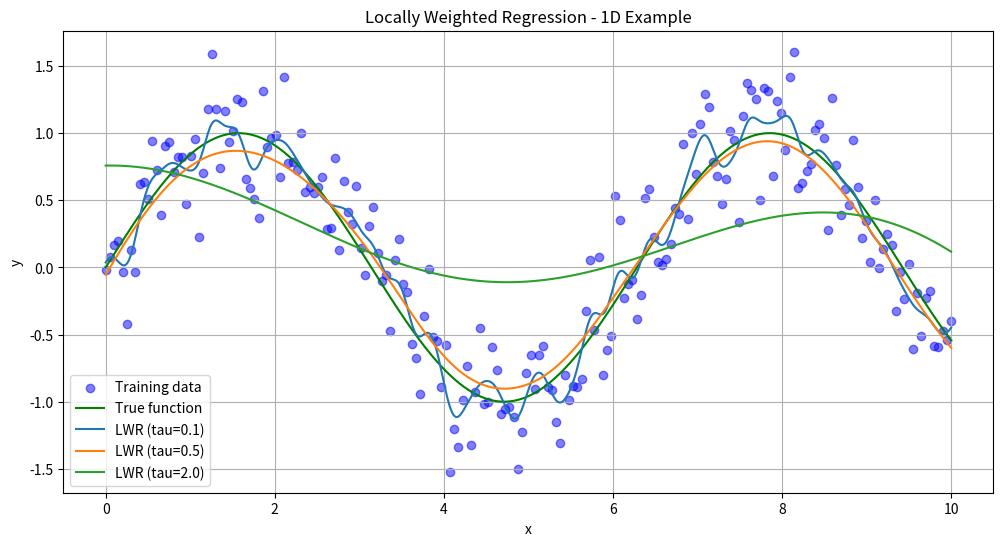

Here is the Python script that generated this plot: (Note: this script raises an exception after producing the figure.)
# Question 5: Develop a program to implement the non-parametric Locally Weighted Regression algorithm in order to fit data points. Select appropriate data set for your experiment and draw graphs.

import numpy as np
import matplotlib.pyplot as plt
from matplotlib import cm
from mpl_toolkits.mplot3d import Axes3D

class LocallyWeightedRegression:
    def __init__(self, tau=1.0):
        """
        Initialize Locally Weighted Regression model

        Args:
            tau: Bandwidth parameter that controls the width of the kernel (smoothing parameter)
        """
        self.tau = tau
        self.x_train = None
        self.y_train = None

    def fit(self, x, y):
        """
        Store the training data

        Args:
            x: Training features
            y: Target values
        """
        self.x_train = x
        self.y_train = y

    def predict(self, x_query):
        """
        Make predictions for query points using locally weighted regression

        Args:
            x_query: Points to make predictions for

        Returns:
            Predicted values for query points
        """
        # If input is a single point, convert to array
        if not isinstance(x_query, np.ndarray):
            x_query = np.array([x_query])
        elif x_query.ndim == 1:
            x_query = x_query.reshape(-1, 1)

        # Make predictions for each query point
        predictions = np.zeros(len(x_query))

        for i, x_q in enumerate(x_query):
            # Calculate weights for all training points based on distance to query point
            weights = self._calculate_weights(x_q)

            # Create weight matrix W
            W = np.diag(weights)

            # Add constant term (intercept) to x_train
            X = np.column_stack([np.ones(len(self.x_train)), self.x_train])

            # Calculate weighted least squares solution: β = (X^T W X)^(-1) X^T W y
            try:
                xTWx = X.T @ W @ X
                xTWy = X.T @ W @ self.y_train
                beta = np.linalg.inv(xTWx) @ xTWy

                # Make prediction for query point: y = β₀ + β₁x
                predictions[i] = beta[0] + beta[1] * x_q
            except np.linalg.LinAlgError:
                # Handle singular matrix error
                predictions[i] = np.mean(self.y_train)

        return predictions

    def _calculate_weights(self, x_query):
        """
        Calculate weights for all training points based on distance to query point
        using Gaussian kernel

        Args:
            x_query: Query point

        Returns:
            Array of weights for each training point
        """
        # Compute squared distances
        distances = np.sum((self.x_train - x_query) ** 2, axis=1)

        # Apply Gaussian kernel
        # w(x) = exp(-||x - x_query||^2 / (2*τ^2))
        weights = np.exp(-distances / (2 * self.tau**2))

        return weights


# Generate synthetic dataset
def generate_1d_data(n=100, noise=0.5):
    x = np.linspace(0, 10, n)
    y = np.sin(x) + np.random.normal(0, noise, n)
    return x.reshape(-1, 1), y

def generate_2d_data(n=100, noise=0.5):
    x1 = np.random.uniform(0, 5, n)
    x2 = np.random.uniform(0, 5, n)
    y = np.sin(x1) * np.cos(x2) + np.random.normal(0, noise, n)
    return np.column_stack([x1, x2]), y


# 1D Example
x_1d, y_1d = generate_1d_data(200, noise=0.3)

# Initialize models with different bandwidths
models_1d = [
    LocallyWeightedRegression(tau=0.1),  # Very local (underfitting)
    LocallyWeightedRegression(tau=0.5),  # Good balance
    LocallyWeightedRegression(tau=2.0)   # Too global (overfitting)
]

# Fit models
for model in models_1d:
    model.fit(x_1d, y_1d)

# Create test points
x_test_1d = np.linspace(0, 10, 1000).reshape(-1, 1)

# Visualize results
plt.figure(figsize=(12, 6))
plt.scatter(x_1d, y_1d, color='blue', alpha=0.5, label='Training data')
plt.plot(x_test_1d, np.sin(x_test_1d), 'g-', label='True function')

for i, model in enumerate(models_1d):
    y_pred = model.predict(x_test_1d)
    plt.plot(x_test_1d, y_pred, label=f'LWR (tau={model.tau})')

plt.title('Locally Weighted Regression - 1D Example')
plt.xlabel('x')
plt.ylabel('y')
plt.legend()
plt.grid(True)
plt.savefig('LWR_1D.png')
plt.show()


# 2D Example - Visualize with 3D surface
x_2d, y_2d = generate_2d_data(500, noise=0.2)

# Fit model
model_2d = LocallyWeightedRegression(tau=0.7)
model_2d.fit(x_2d, y_2d)

# Create a grid of test points
x1_grid, x2_grid = np.meshgrid(np.linspace(0, 5, 50), np.linspace(0, 5, 50))
x_test_2d = np.column_stack([x1_grid.ravel(), x2_grid.ravel()])

# Get predictions for test points
y_pred_2d = model_2d.predict(x_test_2d)
y_pred_2d_grid = y_pred_2d.reshape(x1_grid.shape)

# True function
def true_function(x1, x2):
    return np.sin(x1) * np.cos(x2)

y_true_grid = true_function(x1_grid, x2_grid)

# 3D Plot
fig = plt.figure(figsize=(18, 8))

# Original scatter plot
ax1 = fig.add_subplot(131, projection='3d')
scatter = ax1.scatter(x_2d[:, 0], x_2d[:, 1], y_2d, c=y_2d, cmap=cm.viridis, alpha=0.7)
ax1.set_title('Training Data')
ax1.set_xlabel('x1')
ax1.set_ylabel('x2')
ax1.set_zlabel('y')

# True function surface
ax2 = fig.add_subplot(132, projection='3d')
surf2 = ax2.plot_surface(x1_grid, x2_grid, y_true_grid, cmap=cm.viridis, alpha=0.7, antialiased=True)
ax2.set_title('True Function: sin(x1) * cos(x2)')
ax2.set_xlabel('x1')
ax2.set_ylabel('x2')
ax2.set_zlabel('y')

# LWR prediction surface
ax3 = fig.add_subplot(133, projection='3d')
surf3 = ax3.plot_surface(x1_grid, x2_grid, y_pred_2d_grid, cmap=cm.viridis, alpha=0.7, antialiased=True)
ax3.set_title(f'LWR Predictions (tau={model_2d.tau})')
ax3.set_xlabel('x1')
ax3.set_ylabel('x2')
ax3.set_zlabel('y')

plt.tight_layout()
plt.savefig('LWR_2D.png')
plt.show()

# Check prediction error
mse = np.mean((y_pred_2d - true_function(x_test_2d[:, 0], x_test_2d[:, 1]))**2)
print(f"Mean Squared Error on test grid: {mse:.6f}")
